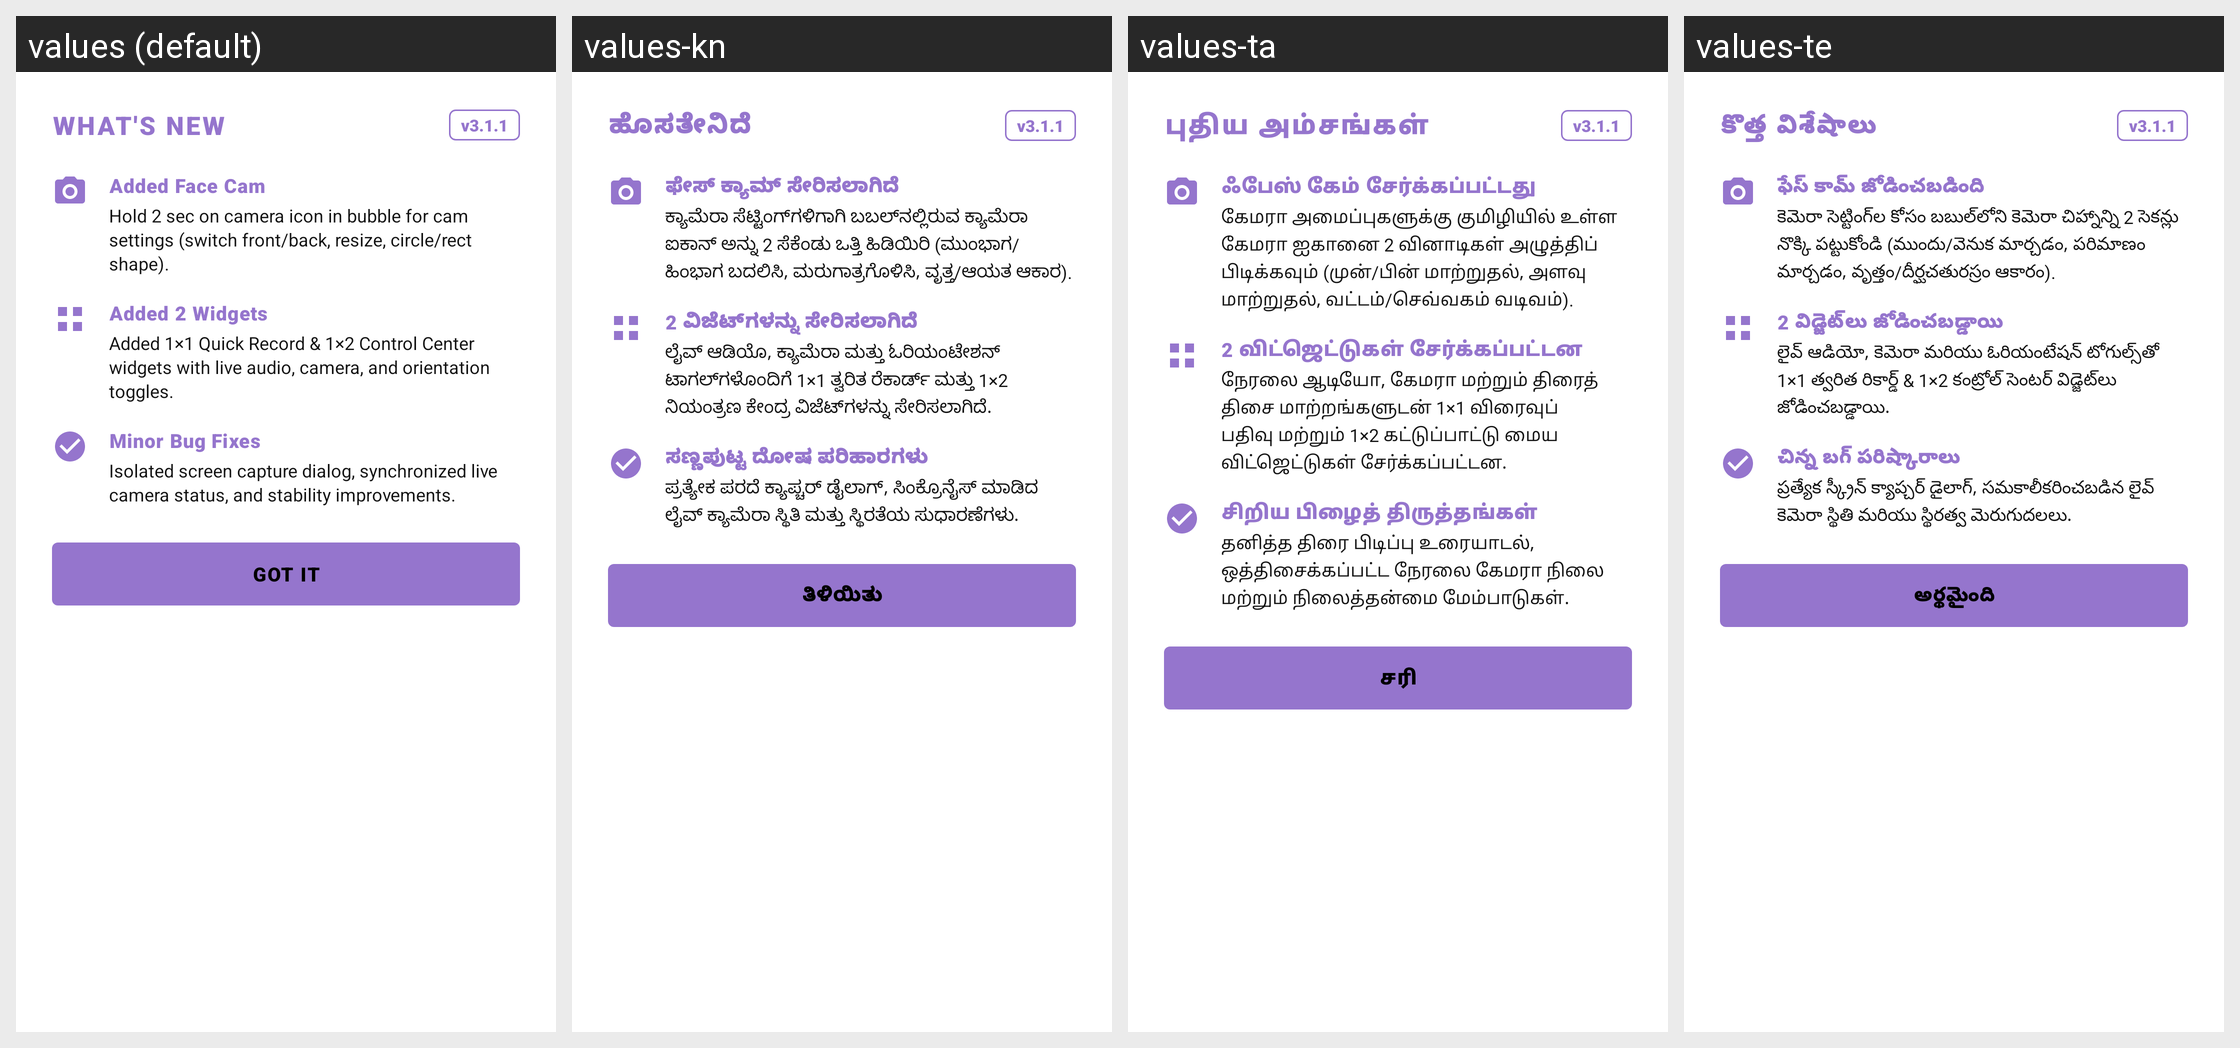

The Android screen above is rendered under several locales of the same app. Produce the string resources it draws, with the default and per-locale values.
Android screen res/layout/dialog_whats_new.xml rendered under 4 locales, left to right: values (default), values-kn, values-ta, values-te. Device: Nexus 5 (rendered at 1080×1920; each locale shown at half size, 540×960, under a caption strip naming it); theme Theme.RecorderX.
Other locales in the repository, not shown: values-af, values-am, values-ar, values-az, values-bg, values-bn, values-bo, values-ca, values-cs, values-da, values-de, values-el, values-es, values-et, values-eu, values-fa, values-fi, values-fr, values-gl, values-gu, values-ha, values-he, values-hi, values-hr, values-hu, values-hy, values-id, values-ig, values-it, values-ja, values-jv, values-ka, values-kk, values-km, values-ko, values-ku, values-ky, values-lo, values-lt, values-lv, values-ml, values-mn, values-mr, values-ms, values-my, values-nb, values-ne, values-nl, values-pa, values-pl, values-pt-rBR, values-ro, values-ru, values-si, values-sk, values-sl, values-so, values-sq, values-sr, values-su, values-sv, values-sw, values-tg, values-th, values-tk, values-tl, values-tr, values-uk, values-ur, values-uz, values-vi, values-yo, values-zh-rCN, values-zh-rTW, values-zu.
Strings drawn on this screen, with the default value and each locale's value (text and hints the layout hard-codes, and strings that could not be matched under every locale, appear in the picture but are not listed):

whats_new_title
  values: WHAT'S NEW
  values-kn: ಹೊಸತೇನಿದೆ
  values-ta: புதிய அம்சங்கள்
  values-te: కొత్త విశేషాలు

whats_new_version
  values: v3.1.1
  values-kn: v3.1.1
  values-ta: v3.1.1
  values-te: v3.1.1

whats_new_facecam_title
  values: Added Face Cam
  values-kn: ಫೇಸ್ ಕ್ಯಾಮ್ ಸೇರಿಸಲಾಗಿದೆ
  values-ta: ஃபேஸ் கேம் சேர்க்கப்பட்டது
  values-te: ఫేస్ కామ్ జోడించబడింది

whats_new_facecam_desc
  values: Hold 2 sec on camera icon in bubble for cam settings (switch front/back, resize, circle/rect shape).
  values-kn: ಕ್ಯಾಮೆರಾ ಸೆಟ್ಟಿಂಗ್‌ಗಳಿಗಾಗಿ ಬಬಲ್‌ನಲ್ಲಿರುವ ಕ್ಯಾಮೆರಾ ಐಕಾನ್ ಅನ್ನು 2 ಸೆಕೆಂಡು ಒತ್ತಿ ಹಿಡಿಯಿರಿ (ಮುಂಭಾಗ/ಹಿಂಭಾಗ ಬದಲಿಸಿ, ಮರುಗಾತ್ರಗೊಳಿಸಿ, ವೃತ್ತ/ಆಯತ ಆಕಾರ).
  values-ta: கேமரா அமைப்புகளுக்கு குமிழியில் உள்ள கேமரா ஐகானை 2 வினாடிகள் அழுத்திப் பிடிக்கவும் (முன்/பின் மாற்றுதல், அளவு மாற்றுதல், வட்டம்/செவ்வகம் வடிவம்).
  values-te: కెమెరా సెట్టింగ్‌ల కోసం బబుల్‌లోని కెమెరా చిహ్నాన్ని 2 సెకన్లు నొక్కి పట్టుకోండి (ముందు/వెనుక మార్చడం, పరిమాణం మార్చడం, వృత్తం/దీర్ఘచతురస్రం ఆకారం).

whats_new_widgets_title
  values: Added 2 Widgets
  values-kn: 2 ವಿಜೆಟ್‌ಗಳನ್ನು ಸೇರಿಸಲಾಗಿದೆ
  values-ta: 2 விட்ஜெட்டுகள் சேர்க்கப்பட்டன
  values-te: 2 విడ్జెట్‌లు జోడించబడ్డాయి

whats_new_widgets_desc
  values: Added 1×1 Quick Record & 1×2 Control Center widgets with live audio, camera, and orientation toggles.
  values-kn: ಲೈವ್ ಆಡಿಯೊ, ಕ್ಯಾಮೆರಾ ಮತ್ತು ಓರಿಯಂಟೇಶನ್ ಟಾಗಲ್‌ಗಳೊಂದಿಗೆ 1×1 ತ್ವರಿತ ರೆಕಾರ್ಡ್ ಮತ್ತು 1×2 ನಿಯಂತ್ರಣ ಕೇಂದ್ರ ವಿಜೆಟ್‌ಗಳನ್ನು ಸೇರಿಸಲಾಗಿದೆ.
  values-ta: நேரலை ஆடியோ, கேமரா மற்றும் திரைத் திசை மாற்றங்களுடன் 1×1 விரைவுப் பதிவு மற்றும் 1×2 கட்டுப்பாட்டு மைய விட்ஜெட்டுகள் சேர்க்கப்பட்டன.
  values-te: లైవ్ ఆడియో, కెమెరా మరియు ఓరియంటేషన్ టోగుల్స్‌తో 1×1 త్వరిత రికార్డ్ & 1×2 కంట్రోల్ సెంటర్ విడ్జెట్‌లు జోడించబడ్డాయి.

whats_new_fixes_title
  values: Minor Bug Fixes
  values-kn: ಸಣ್ಣಪುಟ್ಟ ದೋಷ ಪರಿಹಾರಗಳು
  values-ta: சிறிய பிழைத் திருத்தங்கள்
  values-te: చిన్న బగ్ పరిష్కారాలు

whats_new_fixes_desc
  values: Isolated screen capture dialog, synchronized live camera status, and stability improvements.
  values-kn: ಪ್ರತ್ಯೇಕ ಪರದೆ ಕ್ಯಾಪ್ಚರ್ ಡೈಲಾಗ್, ಸಿಂಕ್ರೊನೈಸ್ ಮಾಡಿದ ಲೈವ್ ಕ್ಯಾಮೆರಾ ಸ್ಥಿತಿ ಮತ್ತು ಸ್ಥಿರತೆಯ ಸುಧಾರಣೆಗಳು.
  values-ta: தனித்த திரை பிடிப்பு உரையாடல், ஒத்திசைக்கப்பட்ட நேரலை கேமரா நிலை மற்றும் நிலைத்தன்மை மேம்பாடுகள்.
  values-te: ప్రత్యేక స్క్రీన్ క్యాప్చర్ డైలాగ్, సమకాలీకరించబడిన లైవ్ కెమెరా స్థితి మరియు స్థిరత్వ మెరుగుదలలు.

whats_new_btn
  values: GOT IT
  values-kn: ತಿಳಿಯಿತು
  values-ta: சரி
  values-te: అర్థమైంది
